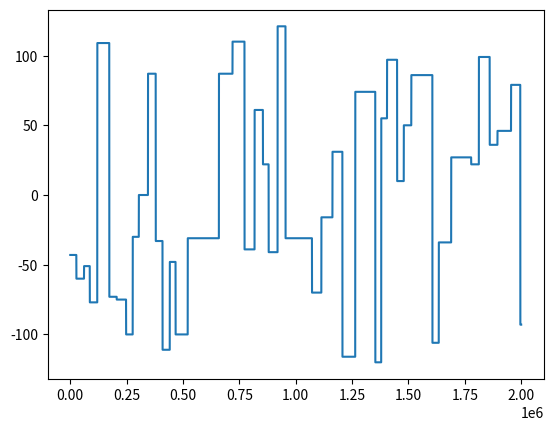

Source code (Python):
import math
import itertools
import numpy.random
import inspect
import sys
import hashlib

def all(length):
    dataset_name_suffix = f", length={length})"
    currentmod = sys.modules[__name__]

    for func_name, func in inspect.getmembers(currentmod, inspect.isfunction):
        if func_name.startswith("_"):
            continue
        if func is all:
            continue
        for t in ["s8", "u16", "u32", "s64"]:  # Not completely random selection
            dataset_name_prefix = f'{func_name}("{t}"'
            if "period" in inspect.signature(func).parameters:
                for period in [100, 10000]:
                    yield (
                        dataset_name_prefix + f', period={period}' + dataset_name_suffix,
                        func(t, period, length)
                    )
            else:
                yield (
                    dataset_name_prefix + dataset_name_suffix,
                    func(t, length)
                )

def _parse_type(s):
    """ Return semi-open interval of output vaues """
    scale_bits = int(s[1:])
    if s[0] == "s":
        high = 1 << (scale_bits - 1)
        low = -high
    elif s[0] == "u":
        low = 0
        high = 1 << scale_bits
    else:
        raise ValueError("Scale must be 's' or 'u'")

    return (low, high)

def _remap(f, input_min, input_max, x_scale, t, length):
    """ Turn a function giving a value from <input_min, input_max> to an infinite iterator of
    integers between <0, 2**scale_bits> (signed == "u") or
    <-2**(scale_bits - 1), 2**(scale_bits - 1) - 1> (signed == "s") """
    low, high = _parse_type(t)

    y_scale = (high - low - 1) / (input_max - input_min)
    y_offset = input_min * y_scale + low

    return (int(f(i * x_scale) * y_scale + y_offset) for i in range(length))

def sine(t, period, length):
    return _remap(math.sin, -1, 1, 2 * math.pi / period, t, length)

def sawtooth(t, period, length):
    return _remap(lambda x: math.modf(x)[0], 0, 1, 1/period, t, length)

def _random(gen, t, length):
    low, high = _parse_type(t)
    return (gen.integers(low, high) for _ in range(length))

def _make_generator(*args):
    hasher = hashlib.sha1()
    hasher.update(repr(args).encode())
    seed = int.from_bytes(hasher.digest(), byteorder='big')
    return numpy.random.Generator(numpy.random.PCG64(seed))

def random_piecewise_constant(t, period, length):
    gen = _make_generator(t, period)
    remaining = length
    for value in _random(gen, t, length):
        segment_count = min(period // 2 + gen.geometric(2 / period), remaining)
        remaining = remaining - segment_count

        yield from itertools.repeat(value, segment_count)

        if remaining == 0:
            break;

def random_smooth(t, period, length):
    gen = _make_generator(t, period)
    remaining = length
    it = _random(gen, t, length + 4)

    prev = next(it)
    while remaining:
        current = next(it)
        segment_count_raw = period // 2 + gen.geometric(2 / period)
        segment_count = min(segment_count_raw, remaining)
        remaining = remaining - segment_count

        # t = (1 - math.cos(i * math.pi / segment_count_raw)) / 2
        # v = prev + t * (current - prev)

        a = math.pi / segment_count_raw
        b = 0.5 * (prev + current)
        c = 0.5 * (current - prev)

        yield from (b - math.cos(i * a) * c for i in range(segment_count))

        prev = current

def random(t, length):
    return _random(_make_generator(t), t, length)

def count_up(t, length):
    low, high = _parse_type(t)
    scale = high - low
    return ((i % scale) + low for i in range(length))

if __name__ == "__main__":
    import matplotlib.pyplot as plt
    import numpy

    length = 2000000
    it = random_piecewise_constant("s8", 50000, length)

    a = numpy.fromiter(it, dtype=numpy.int64, count=length)

    plt.plot(a)
    plt.show()
